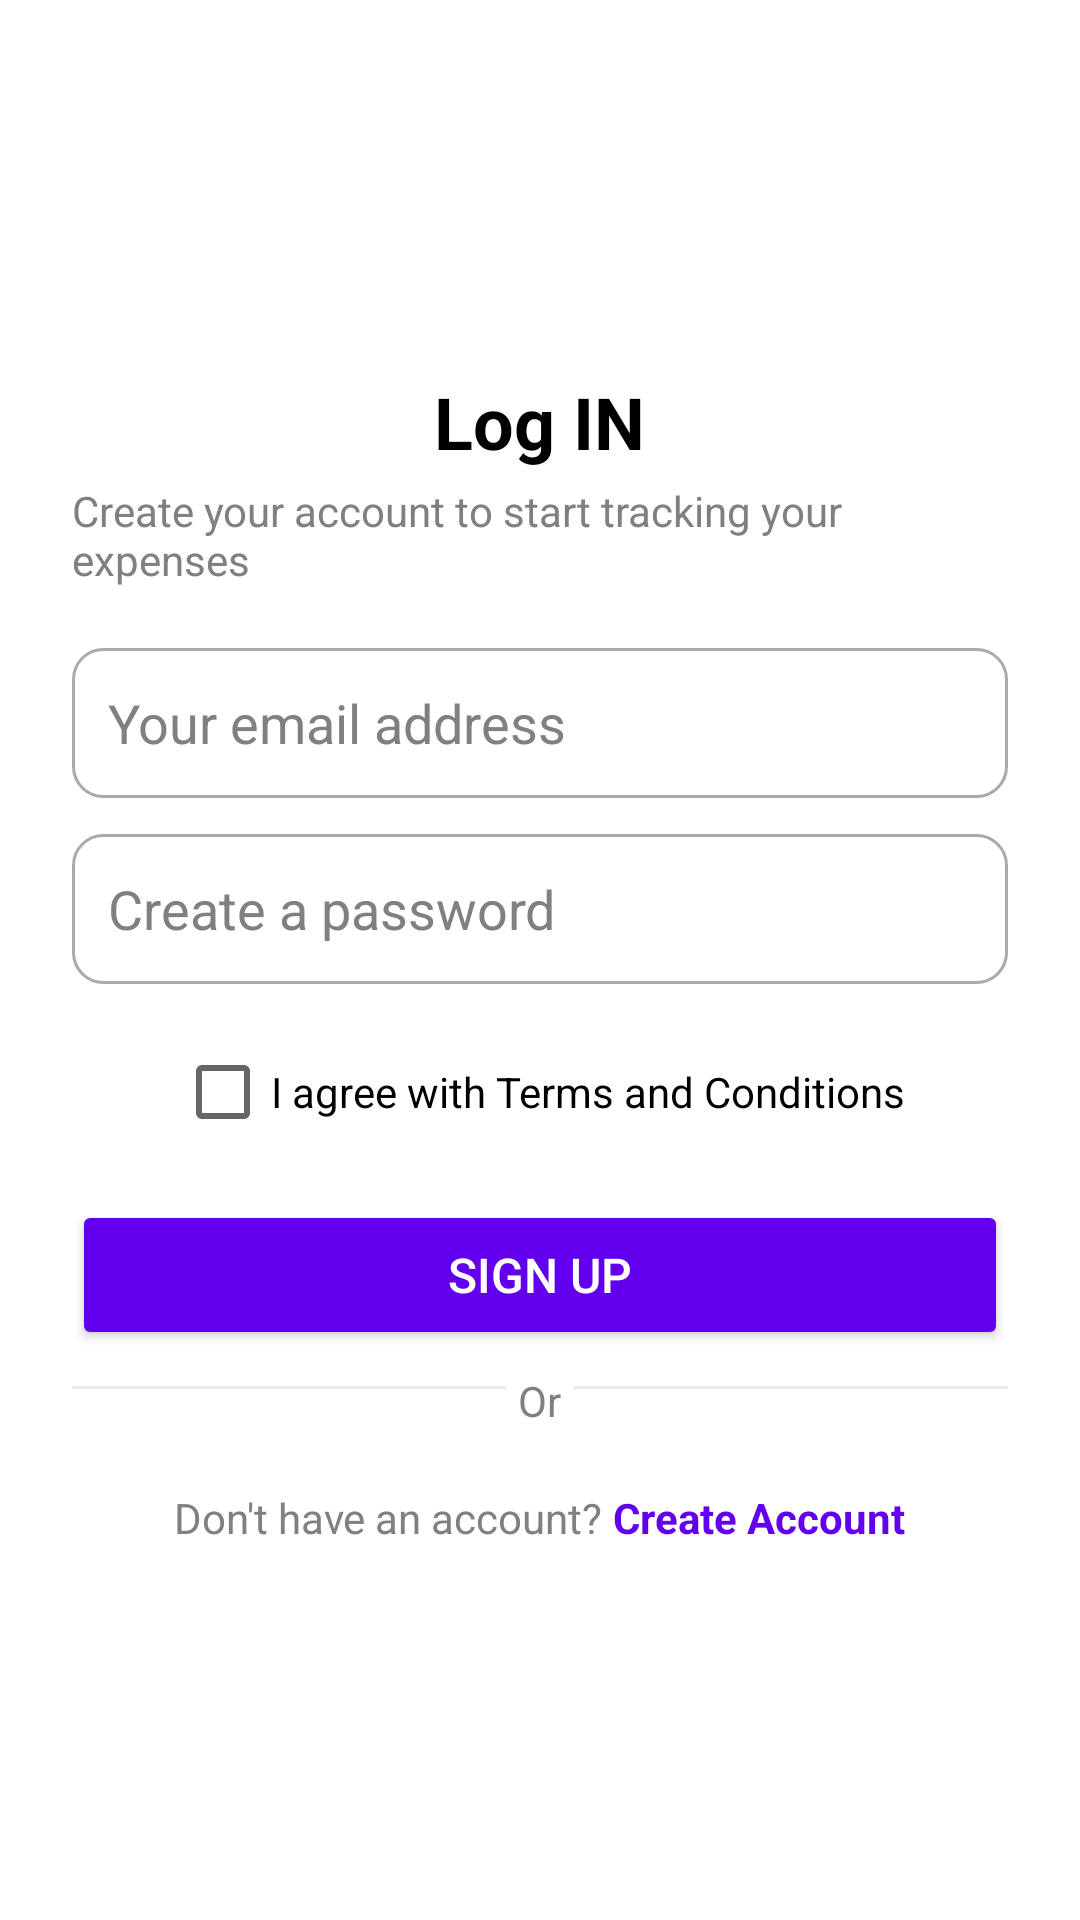

This screen was rendered from an Android layout file. Write that file and the resources it references.
<!-- AndroidManifest.xml: application theme Theme.ExpenseTrackerArihant -->
<!-- res/layout/activity_login.xml -->
<?xml version="1.0" encoding="utf-8"?>
<ScrollView xmlns:android="http://schemas.android.com/apk/res/android"
    android:layout_width="match_parent"
    android:layout_height="match_parent"
    android:fillViewport="true">

    <LinearLayout
        android:layout_width="match_parent"
        android:layout_height="wrap_content"
        android:orientation="vertical"
        android:padding="24dp"
        android:gravity="center"
        android:background="@color/white">

        
        <TextView
            android:layout_width="wrap_content"
            android:layout_height="wrap_content"
            android:text="Log IN"
            android:textSize="24sp"
            android:textStyle="bold"
            android:textColor="@color/black"
            android:layout_marginBottom="4dp"/>

        
        <TextView
            android:layout_width="wrap_content"
            android:layout_height="wrap_content"
            android:text="Create your account to start tracking your expenses"
            android:textSize="14sp"
            android:textColor="@color/gray"
            android:layout_marginBottom="20dp"/>

        
        <EditText
            android:id="@+id/email"
            android:layout_width="match_parent"
            android:layout_height="50dp"
            android:hint="Your email address"
            android:background="@drawable/edittext_bg"
            android:padding="12dp"
            android:textColor="@color/black"
            android:textColorHint="@color/gray"
            android:inputType="textEmailAddress"/>

        
        <EditText
            android:id="@+id/password"
            android:layout_width="match_parent"
            android:layout_height="50dp"
            android:hint="Create a password"
            android:background="@drawable/edittext_bg"
            android:padding="12dp"
            android:textColor="@color/black"
            android:textColorHint="@color/gray"
            android:inputType="textPassword"
            android:layout_marginTop="12dp"/>

        
        <CheckBox
            android:id="@+id/checkboxTerms"
            android:layout_width="wrap_content"
            android:layout_height="wrap_content"
            android:text="I agree with Terms and Conditions"
            android:textColor="@color/black"
            android:layout_marginTop="12dp"/>

        
        <Button
            android:id="@+id/btnSignUp"
            android:layout_width="match_parent"
            android:layout_height="50dp"
            android:text="Sign Up"
            android:textSize="16sp"
            android:backgroundTint="@color/purple"
            android:textColor="@color/white"
            android:layout_marginTop="12dp"/>

        
        <View
            android:layout_width="match_parent"
            android:layout_height="1dp"
            android:background="@color/light_gray"
            android:layout_marginTop="12dp"/>

        <TextView
            android:layout_width="wrap_content"
            android:layout_height="wrap_content"
            android:text="Or"
            android:textColor="@color/gray"
            android:textSize="14sp"
            android:layout_marginTop="-10dp"
            android:padding="4dp"
            android:background="@color/white"/>

        
        <LinearLayout
            android:layout_width="wrap_content"
            android:layout_height="wrap_content"
            android:orientation="horizontal"
            android:layout_marginTop="16dp">

            <TextView
                android:layout_width="wrap_content"
                android:layout_height="wrap_content"
                android:text="Don't have an account? "
                android:textColor="@color/gray"
                android:textSize="14sp" />

            <TextView
                android:id="@+id/tvCreateAccount"
                android:layout_width="wrap_content"
                android:layout_height="wrap_content"
                android:text="Create Account"
                android:textColor="@color/purple"
                android:textStyle="bold"
                android:textSize="14sp" />
        </LinearLayout>

    </LinearLayout>

</ScrollView>
<!-- resources referenced by this layout -->
<resources>
  <color name="black">#FF000000</color>
  <color name="gray">#808080</color>
  <color name="light_gray">#EAEAEA</color>
  <color name="purple">#6200EE</color>
  <color name="white">#FFFFFF</color>
  <!-- drawable edittext_bg (drawable) -->
  <?xml version="1.0" encoding="utf-8"?>
  <shape xmlns:android="http://schemas.android.com/apk/res/android"
      android:shape="rectangle">
      <solid android:color="@android:color/white"/>
      <corners android:radius="10dp"/>
      <stroke android:width="1dp" android:color="@android:color/darker_gray"/>
      <padding android:left="8dp" android:right="8dp" android:top="4dp" android:bottom="4dp"/>
  </shape>
  <style name="Theme.ExpenseTrackerArihant" parent="Theme.MaterialComponents.DayNight.DarkActionBar">
          
          <item name="colorPrimary">@color/purple_500</item>
          <item name="colorPrimaryVariant">@color/purple_700</item>
          <item name="colorOnPrimary">@color/white</item>
          
          <item name="colorSecondary">@color/teal_200</item>
          <item name="colorSecondaryVariant">@color/teal_700</item>
          <item name="colorOnSecondary">@color/black</item>
          
          <item name="android:statusBarColor">?attr/colorPrimaryVariant</item>
          
      </style>
  <color name="purple_500">#FF6200EE</color>
  <color name="purple_700">#FF3700B3</color>
  <color name="teal_200">#FF03DAC5</color>
  <color name="teal_700">#FF018786</color>
</resources>
